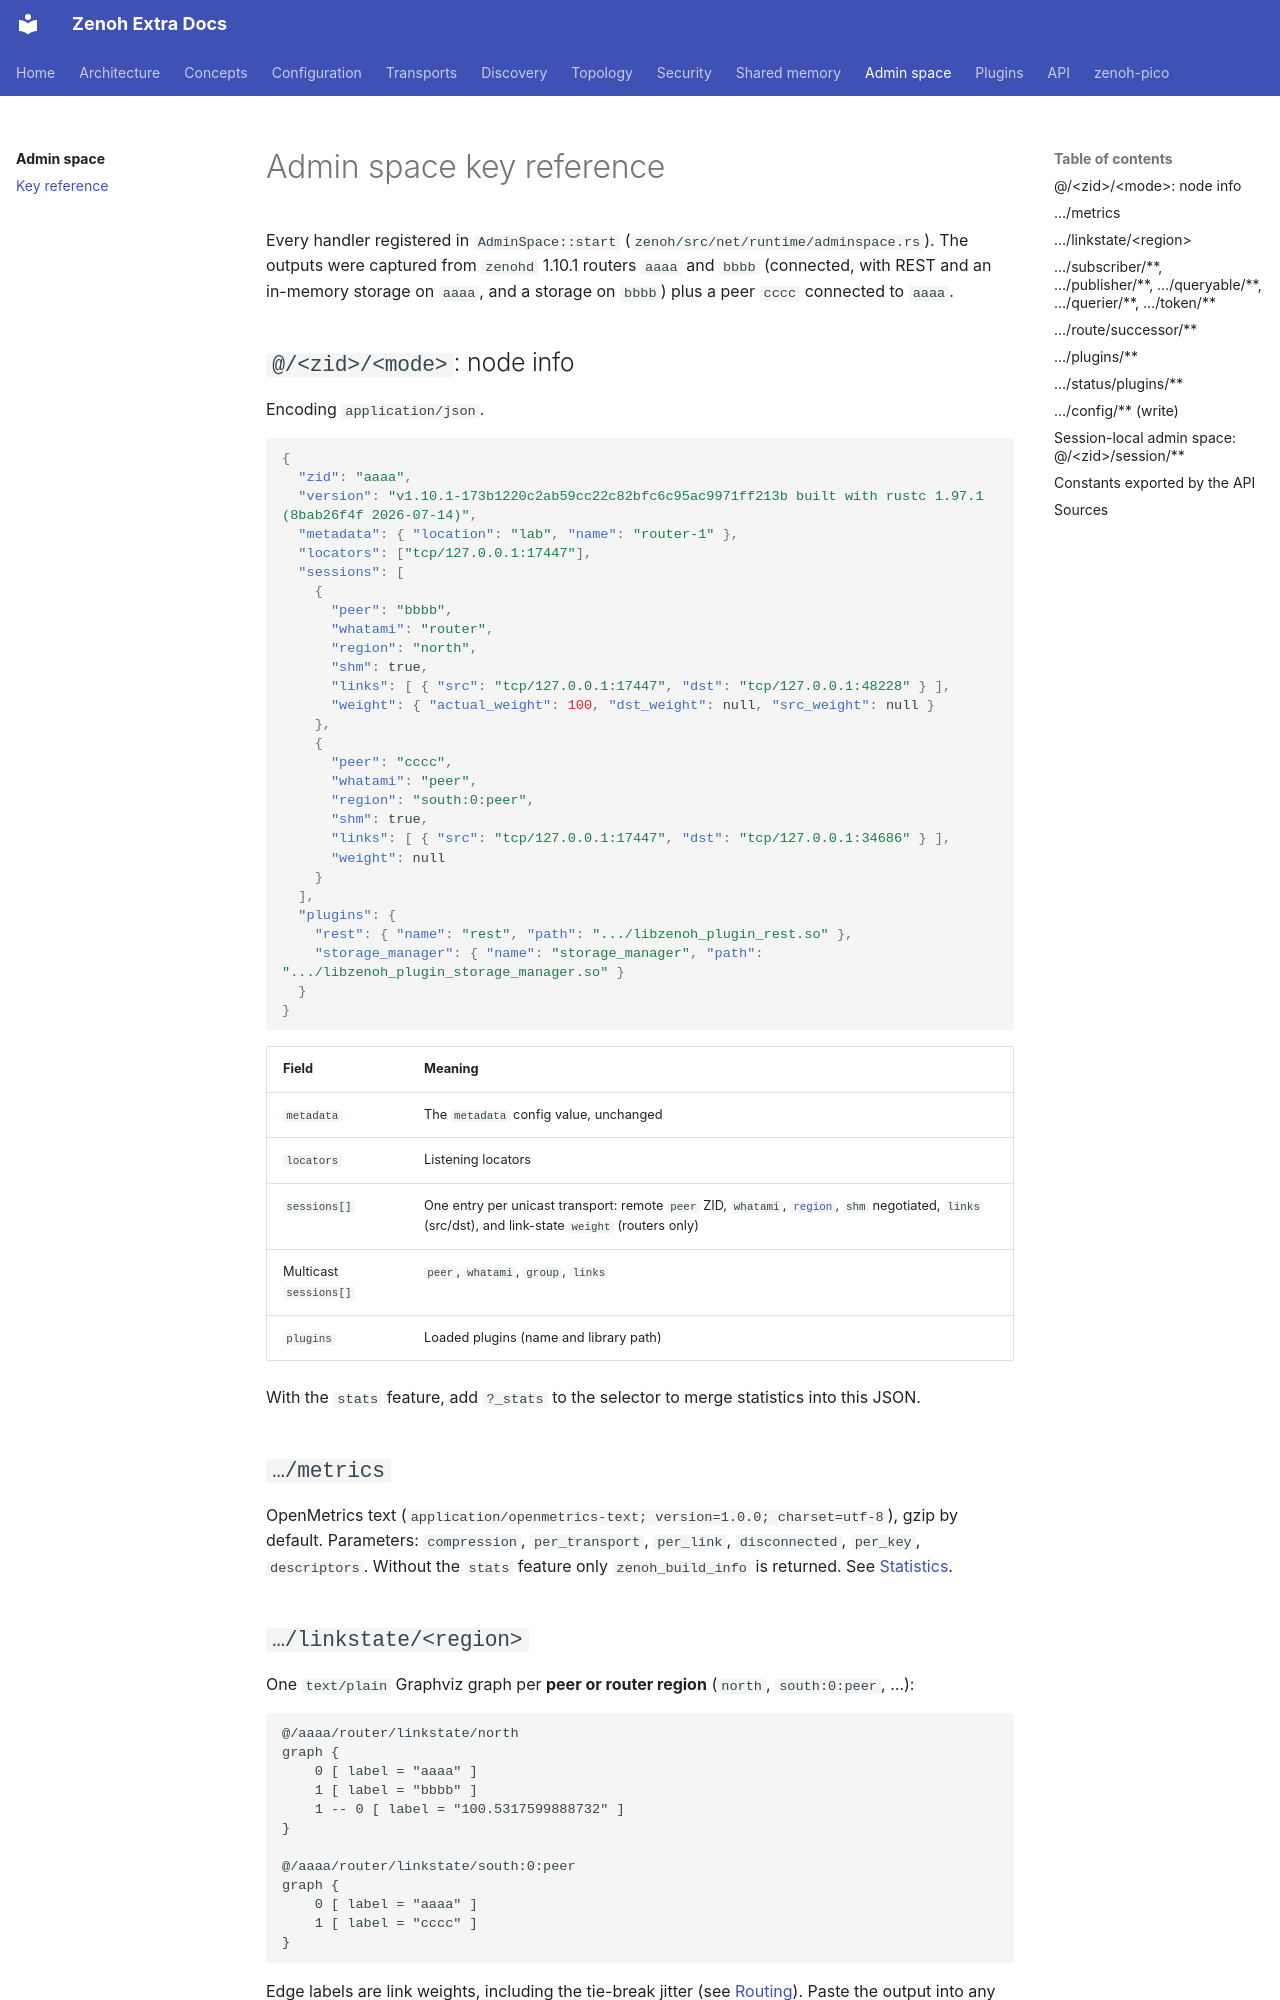

repository: literally-anything/extra-zenoh-docs · page: admin-space/reference/index.html · generator: mkdocs

# Admin space key reference

Every handler registered in `AdminSpace::start` (`zenoh/src/net/runtime/adminspace.rs`). The outputs were
captured from `zenohd` 1.10.1 routers `aaaa` and `bbbb` (connected, with REST and an in-memory storage on
`aaaa`, and a storage on `bbbb`) plus a peer `cccc` connected to `aaaa`.

## `@/<zid>/<mode>`: node info

Encoding `application/json`.

```json
{
  "zid": "aaaa",
  "version": "v1.10.1-173b1220c2ab59cc22c82bfc6c95ac9971ff213b built with rustc 1.97.1 (8bab26f4f 2026-07-14)",
  "metadata": { "location": "lab", "name": "router-1" },
  "locators": ["tcp/127.0.0.1:17447"],
  "sessions": [
    {
      "peer": "bbbb",
      "whatami": "router",
      "region": "north",
      "shm": true,
      "links": [ { "src": "tcp/127.0.0.1:17447", "dst": "tcp/127.0.0.1:48228" } ],
      "weight": { "actual_weight": 100, "dst_weight": null, "src_weight": null }
    },
    {
      "peer": "cccc",
      "whatami": "peer",
      "region": "south:0:peer",
      "shm": true,
      "links": [ { "src": "tcp/127.0.0.1:17447", "dst": "tcp/127.0.0.1:34686" } ],
      "weight": null
    }
  ],
  "plugins": {
    "rest": { "name": "rest", "path": ".../libzenoh_plugin_rest.so" },
    "storage_manager": { "name": "storage_manager", "path": ".../libzenoh_plugin_storage_manager.so" }
  }
}
```

| Field | Meaning |
|---|---|
| `metadata` | The `metadata` config value, unchanged |
| `locators` | Listening locators |
| `sessions[]` | One entry per unicast transport: remote `peer` ZID, `whatami`, [`region`](../topology/regions.md), `shm` negotiated, `links` (src/dst), and link-state `weight` (routers only) |
| Multicast `sessions[]` | `peer`, `whatami`, `group`, `links` |
| `plugins` | Loaded plugins (name and library path) |

With the `stats` feature, add `?_stats` to the selector to merge statistics into this JSON.

## `…/metrics`

OpenMetrics text (`application/openmetrics-text; version=1.0.0; charset=utf-8`), gzip by default.
Parameters: `compression`, `per_transport`, `per_link`, `disconnected`, `per_key`, `descriptors`.
Without the `stats` feature only `zenoh_build_info` is returned. See [Statistics](../configuration/stats.md).

## `…/linkstate/<region>`

One `text/plain` Graphviz graph per **peer or router region** (`north`, `south:0:peer`, …):

```text
@/aaaa/router/linkstate/north
graph {
    0 [ label = "aaaa" ]
    1 [ label = "bbbb" ]
    1 -- 0 [ label = "100.5317599888732" ]
}

@/aaaa/router/linkstate/south:0:peer
graph {
    0 [ label = "aaaa" ]
    1 [ label = "cccc" ]
}
```

Edge labels are link weights, including the tie-break jitter (see [Routing](../topology/routing.md#link-weights)).
Paste the output into any Graphviz viewer.
